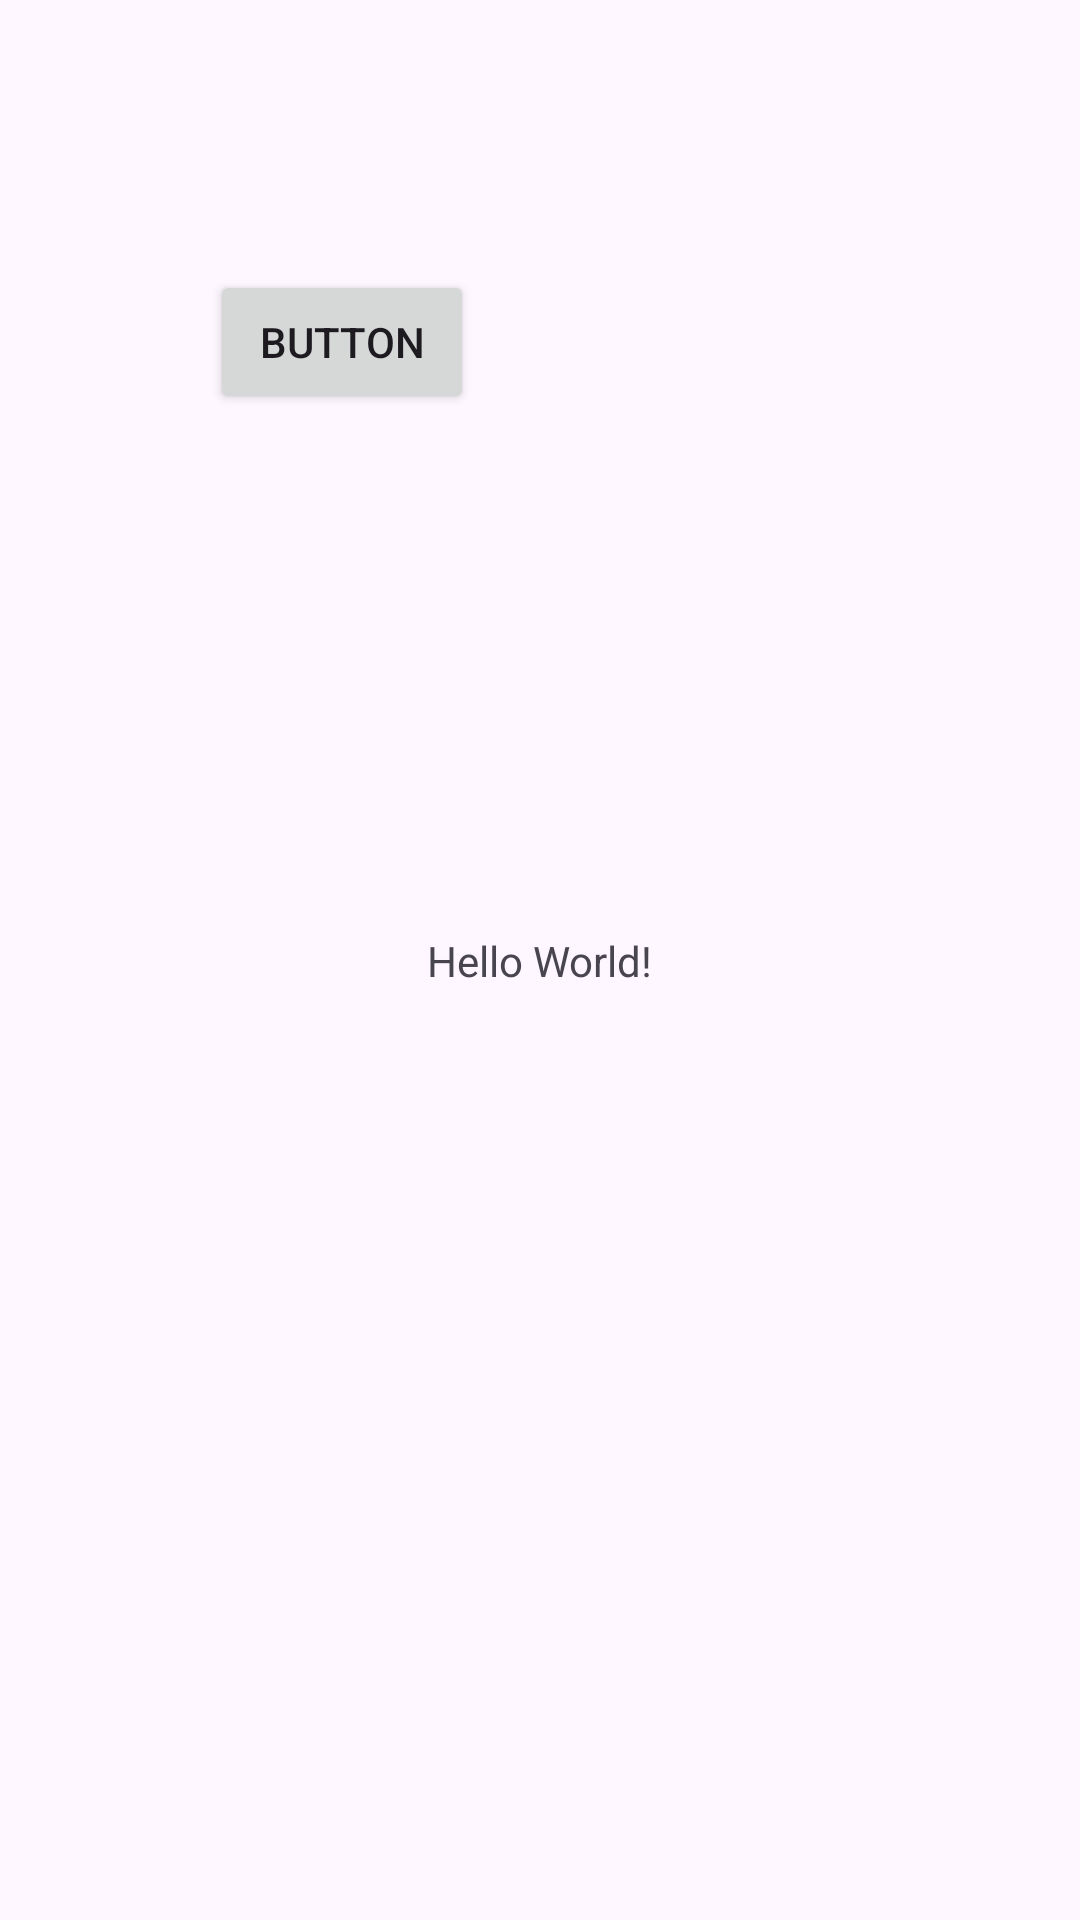

The Android layout XML behind this screen, and the referenced resources:
<!-- AndroidManifest.xml: application theme Theme.Intent11210323 -->
<!-- res/layout/activity_main.xml -->
<?xml version="1.0" encoding="utf-8"?>
<androidx.constraintlayout.widget.ConstraintLayout xmlns:android="http://schemas.android.com/apk/res/android"
    xmlns:app="http://schemas.android.com/apk/res-auto"
    xmlns:tools="http://schemas.android.com/tools"
    android:id="@+id/main"
    android:layout_width="match_parent"
    android:layout_height="match_parent"
    tools:context=".MainActivity">

    <TextView
        android:layout_width="wrap_content"
        android:layout_height="wrap_content"
        android:text="Hello World!"
        app:layout_constraintBottom_toBottomOf="parent"
        app:layout_constraintEnd_toEndOf="parent"
        app:layout_constraintStart_toStartOf="parent"
        app:layout_constraintTop_toTopOf="parent" />

    <Button
        android:id="@+id/button2"
        android:layout_width="wrap_content"
        android:layout_height="wrap_content"
        android:layout_marginStart="70dp"
        android:layout_marginTop="90dp"
        android:text="Button"
        app:layout_constraintStart_toStartOf="parent"
        app:layout_constraintTop_toTopOf="parent" />

</androidx.constraintlayout.widget.ConstraintLayout>
<!-- resources referenced by this layout -->
<resources>
  <style name="Theme.Intent11210323" parent="Base.Theme.Intent11210323" />
  <style name="Base.Theme.Intent11210323" parent="Theme.Material3.DayNight.NoActionBar">
          
          
      </style>
</resources>
